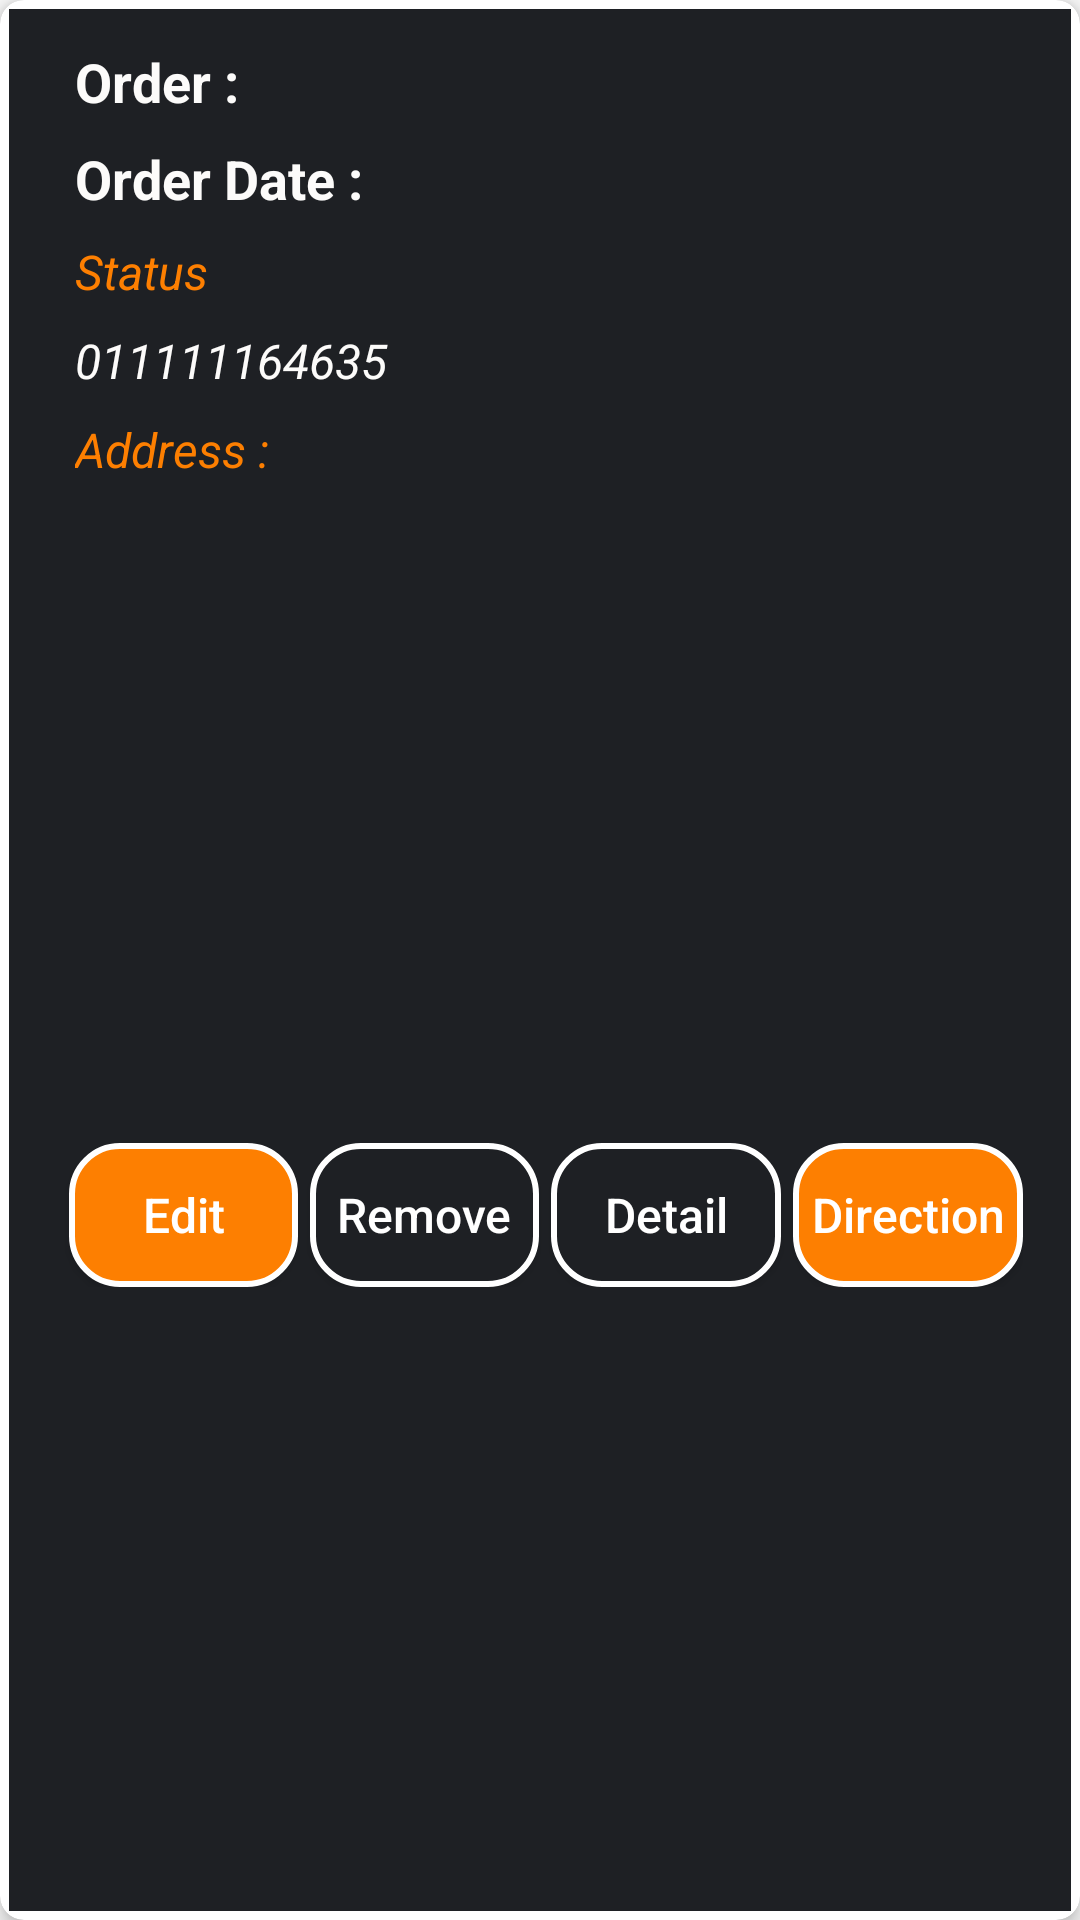

Reconstruct the res/layout file that produces this screen, plus the resources it refers to.
<!-- AndroidManifest.xml: application theme AppTheme -->
<!-- res/layout/order_layout.xml -->
<?xml version="1.0" encoding="utf-8"?>
<android.support.v7.widget.CardView

    xmlns:android="http://schemas.android.com/apk/res/android"
    xmlns:app="http://schemas.android.com/apk/res-auto"
    android:layout_width="match_parent"
    android:layout_height="wrap_content"
    android:layout_margin="8dp"
    app:cardElevation="4dp"
    android:padding="2dp"
    app:cardCornerRadius="8dp"
    android:background="@color/text_color_off_white"
    >
<android.support.constraint.ConstraintLayout
    android:layout_width="match_parent"
    android:layout_height="match_parent"
    android:layout_margin="3dp"
    android:background="@color/background_color">

    <LinearLayout
        android:id="@+id/linearLayout"
        android:layout_width="match_parent"
        android:layout_height="wrap_content"
        android:layout_gravity="center_vertical"
        android:layout_margin="8dp"
        android:orientation="horizontal"
        app:layout_constraintEnd_toEndOf="parent"
        app:layout_constraintStart_toStartOf="parent"
        app:layout_constraintTop_toTopOf="parent">

        <LinearLayout
            android:layout_width="0dp"
            android:layout_height="wrap_content"
            android:layout_weight="9"
            android:orientation="vertical">

            <TextView
                android:id="@+id/order_name"
                android:layout_width="wrap_content"
                android:layout_height="wrap_content"
                android:layout_marginLeft="10dp"
                android:gravity="center_vertical|start"
                android:text="Order :"
                android:textAllCaps="false"
                android:padding="4dp"
                android:textSize="18sp"
                android:textColor="@color/text_color_bright"
                android:textStyle="bold" />

            <TextView
                android:id="@+id/order_date"
                android:layout_width="wrap_content"
                android:layout_height="wrap_content"
                android:layout_marginLeft="10dp"
                android:gravity="center_vertical|start"
                android:text="Order Date :"
                android:textAllCaps="false"
                android:padding="4dp"
                android:textSize="18sp"
                android:textColor="@color/text_color_bright"
                android:textStyle="bold" />

            <TextView
                android:id="@+id/Order_status"
                android:layout_width="wrap_content"
                android:layout_height="wrap_content"
                android:layout_marginLeft="10dp"
                android:gravity="center_vertical|start"
                android:padding="4dp"
                android:text="Status"
                android:textAllCaps="false"
                android:textSize="16sp"
                android:textColor="@color/text_color_yeallo"
                android:textStyle="italic" />

            <TextView
                android:id="@+id/Order_Phone"
                android:layout_width="wrap_content"
                android:layout_height="wrap_content"
                android:layout_marginLeft="10dp"
                android:gravity="center_vertical|start"
                android:text="011111164635 "
                android:padding="4dp"
                android:textAllCaps="true"
                android:textSize="16sp"
                android:textColor="@color/text_color_bright"
                android:textStyle="italic" />

            <TextView
                android:id="@+id/Order_address"
                android:layout_width="wrap_content"
                android:layout_height="wrap_content"
                android:layout_marginLeft="10dp"
                android:gravity="center_vertical|start"
                android:padding="4dp"
                android:text="Address : "
                android:textColor="@color/text_color_yeallo"
                android:textSize="16sp"
                android:textAllCaps="false"
                android:textStyle="italic" />


        </LinearLayout>

        <ImageView
            android:id="@+id/cart_item_count"
            android:layout_width="20dp"
            android:layout_height="20dp"
            android:layout_gravity="center_vertical|end"
            android:layout_marginRight="16dp" />

    </LinearLayout>

    <LinearLayout
        android:layout_width="match_parent"
        android:layout_height="wrap_content"
        android:orientation="horizontal"
        android:layout_marginStart="8dp"
        android:layout_marginTop="8dp"
        android:layout_marginEnd="8dp"
        android:padding="8dp"
        app:layout_constraintBottom_toBottomOf="parent"
        app:layout_constraintEnd_toEndOf="parent"
        app:layout_constraintStart_toStartOf="parent"
        app:layout_constraintTop_toBottomOf="@+id/linearLayout">

        <Button
            android:id="@+id/edit_Bu"
            android:layout_width="0dp"
            android:layout_weight="1"
            android:layout_height="wrap_content"
            android:background="@drawable/btn_shape"
            android:layout_marginStart="4dp"
            android:text="Edit"
            android:textAllCaps="false"
            android:textColor="@android:color/white"
            android:textSize="16sp"
            />

        <Button
            android:id="@+id/remove_Bu"
            android:layout_width="0dp"
            android:layout_weight="1"
            android:layout_height="wrap_content"
            android:layout_marginStart="4dp"
            android:background="@drawable/border_button_shape"
            android:text="Remove"
            android:textAllCaps="false"
            android:textColor="@android:color/white"
            android:textSize="16sp"
           />

        <Button
            android:id="@+id/detail_BU"
            android:layout_width="0dp"
            android:layout_weight="1"
            android:layout_height="wrap_content"
            android:layout_marginStart="4dp"
            android:background="@drawable/border_button_shape"
            android:text="Detail"
            android:textAllCaps="false"
            android:textColor="@android:color/white"
            android:textSize="16sp"
           />

        <Button
            android:id="@+id/direction_BU"
            android:layout_width="0dp"
            android:layout_weight="1"
            android:layout_height="wrap_content"
            android:layout_marginStart="4dp"
            android:background="@drawable/btn_shape"
            android:text="Direction"
            android:textAllCaps="false"
            android:textColor="@android:color/white"
            android:textSize="16sp"
           />

    </LinearLayout>

</android.support.constraint.ConstraintLayout>



</android.support.v7.widget.CardView>
<!-- resources referenced by this layout -->
<resources>
  <color name="background_color">#1e2024</color>
  <color name="text_color_bright">#fcfbfa</color>
  <color name="text_color_off_white">#797a7b</color>
  <color name="text_color_yeallo">#fd7f01</color>
  <!-- drawable border_button_shape (drawable) -->
  <?xml version="1.0" encoding="utf-8"?>
  <selector xmlns:android="http://schemas.android.com/apk/res/android">
      <item>
          <shape  >
              <stroke android:width="2dp"
                  android:color="#FFFFFF"/>
              <gradient android:startColor="@color/background_color"
                  android:endColor="@color/background_color"
                  ></gradient>
              <corners
                  android:bottomLeftRadius="16dp"
                  android:bottomRightRadius="16dp"
                  android:topLeftRadius="16dp"
                  android:topRightRadius="16dp" />
          </shape>
      </item>
  
  
  
  </selector>
  <!-- drawable btn_shape (drawable) -->
  <?xml version="1.0" encoding="utf-8"?>
  <selector xmlns:android="http://schemas.android.com/apk/res/android">
  
      <item>
          <shape  >
              <stroke android:width="2dp"
                  android:color="#FFFFFF"/>
              <gradient
                  android:angle="270"
                  android:startColor="@color/text_color_yeallo"
                  android:endColor="@color/yeallo_End"/>
              <corners
                  android:bottomLeftRadius="16dp"
                  android:bottomRightRadius="16dp"
                  android:topLeftRadius="16dp"
                  android:topRightRadius="16dp" />
          </shape>
      </item>
  
  </selector>
  <style name="AppTheme" parent="Theme.AppCompat.Light.NoActionBar">
          
          <item name="colorPrimary">@color/colorPrimary</item>
          <item name="colorPrimaryDark">@color/yeallo_Start</item>
          <item name="colorAccent">@color/colorAccent</item>
      </style>
  <color name="yeallo_End">#fd7f01</color>
  <color name="colorPrimary">#004d40</color>
  <color name="yeallo_Start">#fbb901</color>
  <color name="colorAccent">#fd7f01</color>
</resources>
